Run: headless pygame with SDL's dummy video driver; simulated clock (each Clock.tick advances the game by its frame time, no real sleeping); random seed 0; keys injected as events and as key.get_pressed() state; no mouse input.
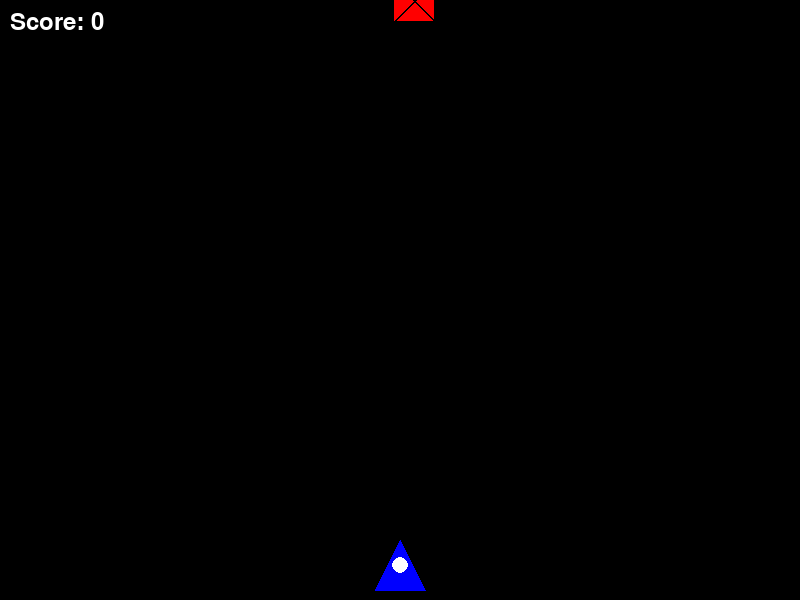
Frame 1 of 4 · flips 1–60 · no input
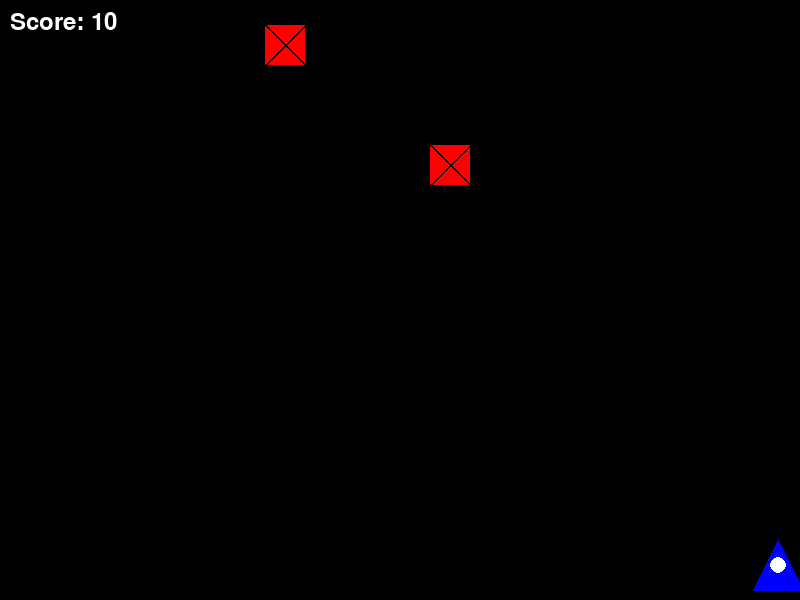
Frame 2 of 4 · flips 61–180 · tapped SPACE, RETURN · held RIGHT (→), D
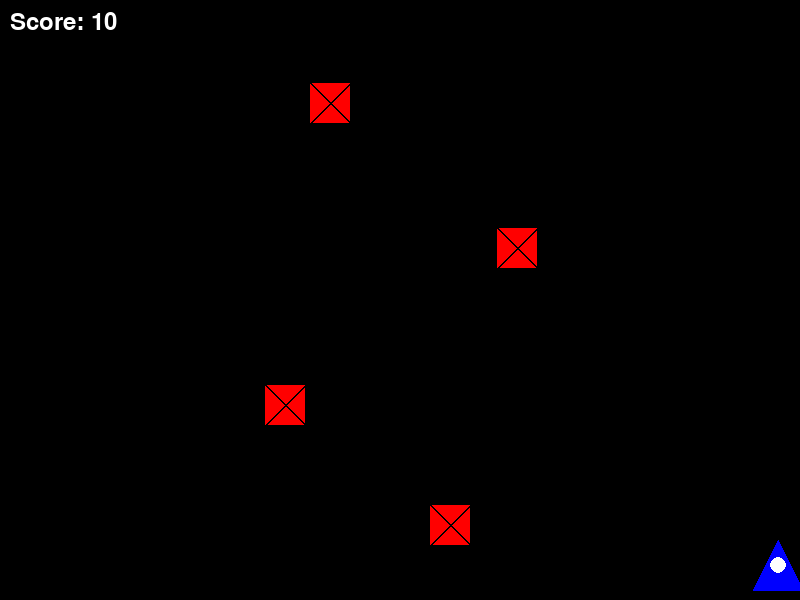
Frame 3 of 4 · flips 181–300 · held DOWN (↓), S
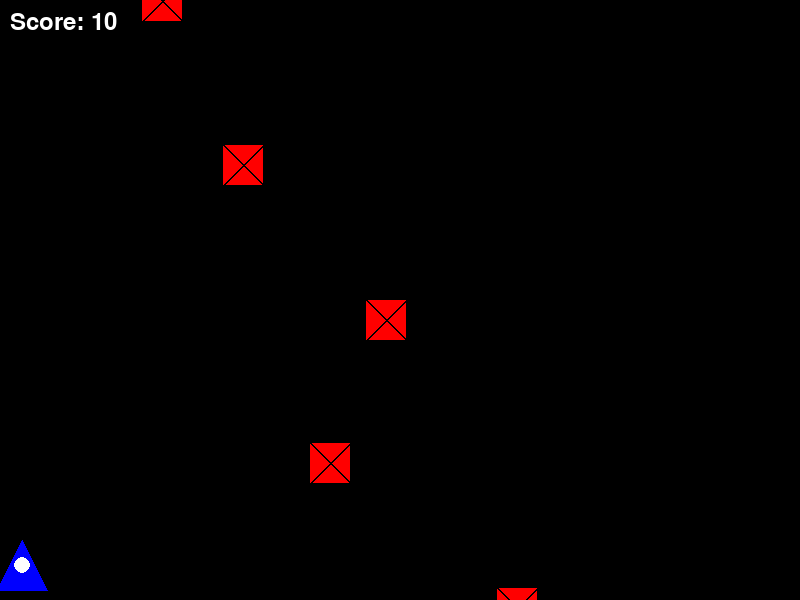
Frame 4 of 4 · flips 301–420 · held LEFT (←), A, UP (↑), W

The pygame program that drew these frames:

import pygame
import sys
import random
import math

# Initialize Pygame
pygame.init()

# Screen settings
SCREEN_WIDTH = 800
SCREEN_HEIGHT = 600
screen = pygame.display.set_mode((SCREEN_WIDTH, SCREEN_HEIGHT))
pygame.display.set_caption("Space Shooter")

# Colorsa: R G B
BLACK = (0, 0, 0)
WHITE = (255, 255, 255)
RED = (255, 0, 0)
GREEN = (0, 255, 0)
BLUE = (0, 0, 255)

# Player settings
player_size = 50
player_x = SCREEN_WIDTH // 2 - player_size // 2
player_y = SCREEN_HEIGHT - player_size - 10
player_speed = 7

# Laser settings
laser_size = (5, 20)
laser_speed = 10
lasers = []

# Enemy settings
enemy_size = 40
enemy_speed = 3
enemies = []
enemy_spawn_rate = 50  # Lower = more frequent spawns
spawn_counter = 0

# Game variables
score = 0
font = pygame.font.SysFont(None, 36)

def draw_player():
    """Draw the player ship"""
    # Main body
    pygame.draw.polygon(screen, BLUE, [
        (player_x + player_size//2, player_y),
        (player_x, player_y + player_size),
        (player_x + player_size, player_y + player_size)
    ])
    # Cockpit
    pygame.draw.circle(screen, WHITE, 
                      (player_x + player_size//2, player_y + player_size//2), 
                      8)

def shoot_laser():
    """Create a new laser at player's position"""
    laser_x = player_x + player_size//2 - laser_size[0]//2
    laser_y = player_y
    lasers.append(pygame.Rect(laser_x, laser_y, laser_size[0], laser_size[1]))

def update_lasers():
    """Move lasers and remove those that go off-screen"""
    for laser in lasers[:]:
        laser.y -= laser_speed
        if laser.y < 0:
            lasers.remove(laser)

def draw_lasers():
    """Draw all active lasers"""
    for laser in lasers:
        pygame.draw.rect(screen, GREEN, laser)

def spawn_enemy():
    """Spawn a new enemy at random x position"""
    enemy_x = random.randint(0, SCREEN_WIDTH - enemy_size)
    enemy_y = random.randint(-100, -enemy_size)  # Spawn off-screen top
    enemies.append(pygame.Rect(enemy_x, enemy_y, enemy_size, enemy_size))

def update_enemies():
    """Move enemies and remove those that go off-screen"""
    for enemy in enemies[:]:
        enemy.y += enemy_speed
        if enemy.y > SCREEN_HEIGHT:
            enemies.remove(enemy)

def draw_enemies():
    """Draw all active enemies"""
    for enemy in enemies:
        # Draw enemy as a square with a cross
        pygame.draw.rect(screen, RED, enemy)
        pygame.draw.line(screen, BLACK, 
                        (enemy.x, enemy.y), 
                        (enemy.x + enemy_size, enemy.y + enemy_size), 
                        2)
        pygame.draw.line(screen, BLACK, 
                        (enemy.x + enemy_size, enemy.y), 
                        (enemy.x, enemy.y + enemy_size), 
                        2)

def check_collisions():
    """Check for collisions between lasers and enemies"""
    global score
    for laser in lasers[:]:
        for enemy in enemies[:]:
            if laser.colliderect(enemy):
                lasers.remove(laser)
                enemies.remove(enemy)
                score += 10  # Increase score for each enemy hit

def draw_score():
    """Draw the current score on screen"""
    score_text = font.render(f"Score: {score}", True, WHITE)
    screen.blit(score_text, (10, 10))

# Game loop
clock = pygame.time.Clock()
running = True

while running:
    # Event handling
    for event in pygame.event.get():
        if event.type == pygame.QUIT:
            running = False
        if event.type == pygame.KEYDOWN:
            if event.key == pygame.K_SPACE:
                shoot_laser()

    # Player movement
    keys = pygame.key.get_pressed()
    if keys[pygame.K_LEFT] and player_x > 0:
        player_x -= player_speed
    if keys[pygame.K_RIGHT] and player_x < SCREEN_WIDTH - player_size:
        player_x += player_speed

    # Spawn enemies
    spawn_counter += 1
    if spawn_counter >= enemy_spawn_rate:
        spawn_enemy()
        spawn_counter = 0
        # Increase difficulty over time
        if enemy_spawn_rate > 10:
            enemy_spawn_rate -= 0.1

    # Update game objects
    update_lasers()
    update_enemies()
    check_collisions()

    # Drawing
    screen.fill(BLACK)
    draw_player()
    draw_lasers()
    draw_enemies()
    draw_score()

    # Update display
    pygame.display.flip()
    clock.tick(60)

pygame.quit()
sys.exit()
    
